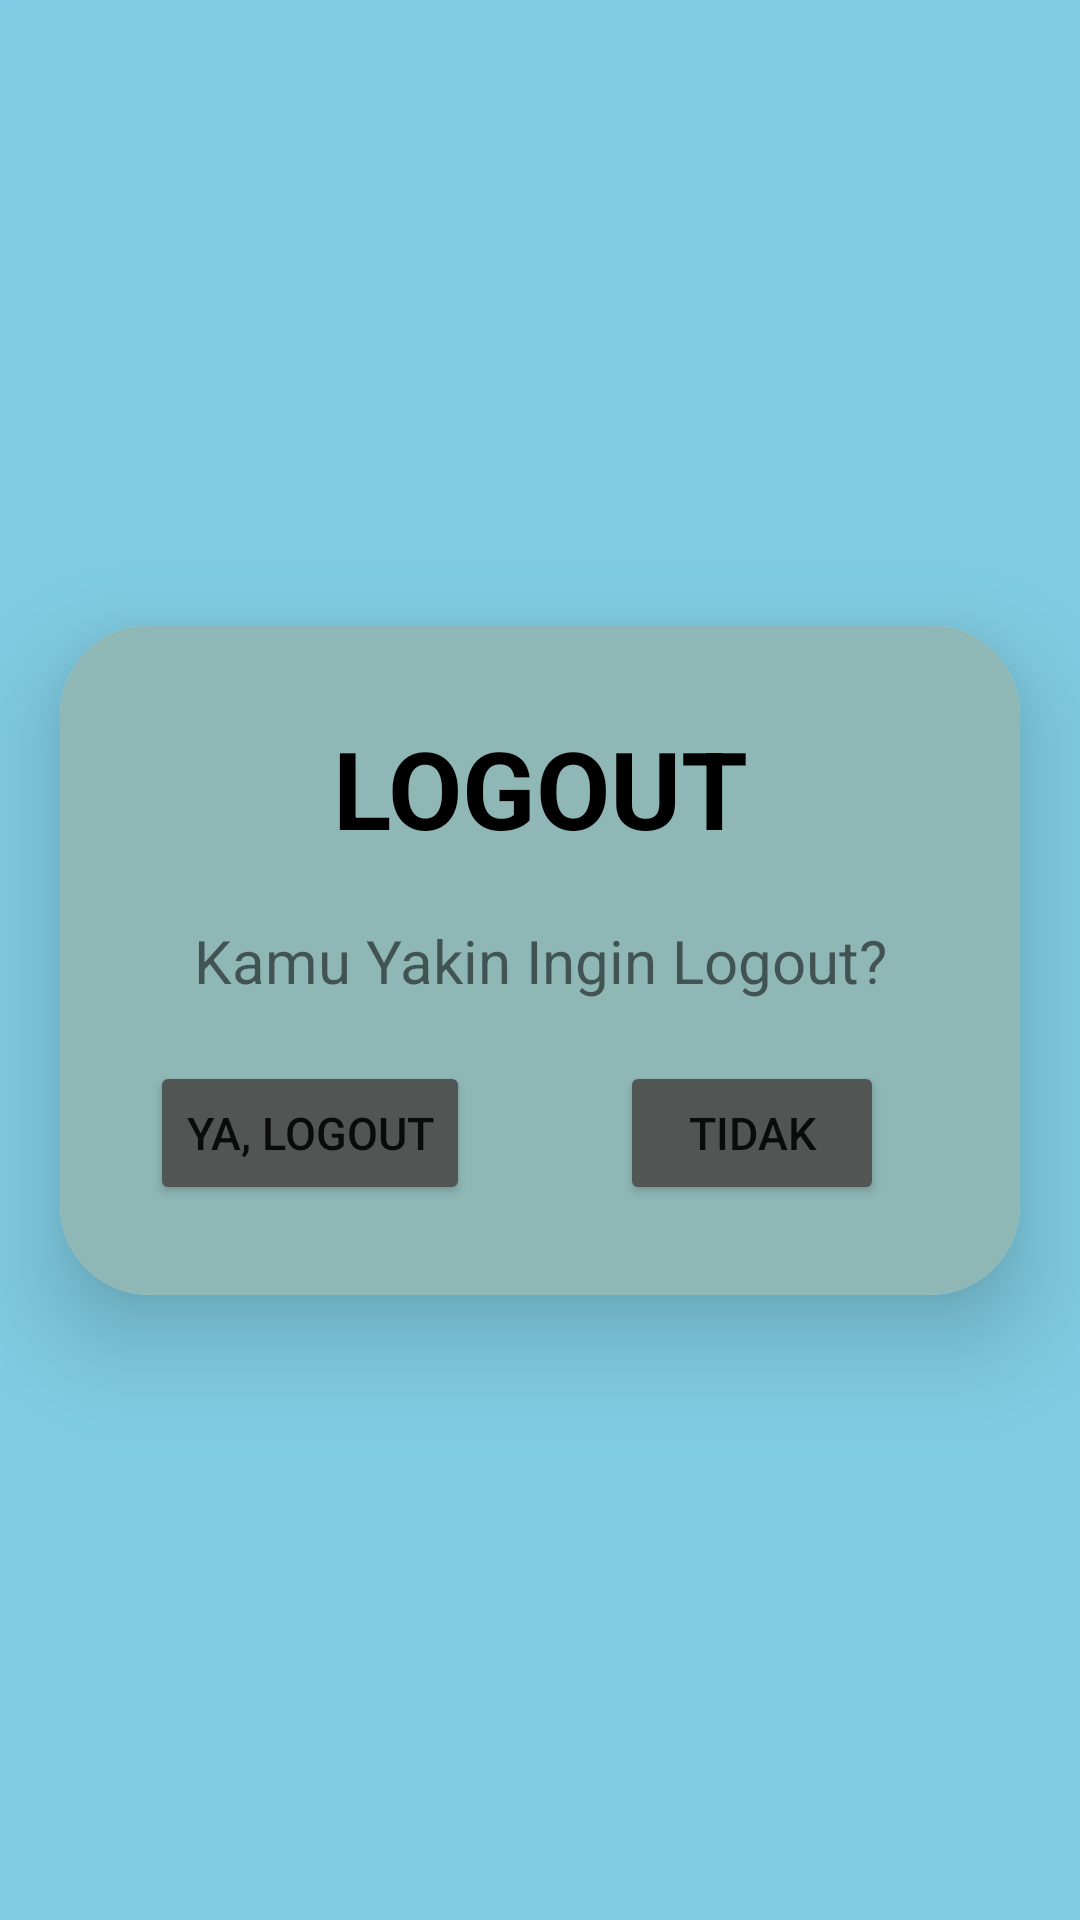

Here is an Android app screen rendered from its layout file. Give the layout XML and the strings, colors and styles it references.
<!-- AndroidManifest.xml: application theme Theme.NurDelifah_UTS -->
<!-- res/layout/fragment_logout.xml -->
<?xml version="1.0" encoding="utf-8"?>
<LinearLayout xmlns:android="http://schemas.android.com/apk/res/android"
    xmlns:app="http://schemas.android.com/apk/res-auto"
    xmlns:tools="http://schemas.android.com/tools"
    android:layout_width="match_parent"
    android:layout_height="match_parent"
    android:background="@drawable/loginbkg"
    android:orientation="horizontal"
    tools:context=".ui.logout.LogoutFragment">

    <androidx.cardview.widget.CardView
        android:layout_width="match_parent"
        android:layout_height="wrap_content"
        android:layout_gravity="center"
        android:layout_margin="20dp"
        android:background="@drawable/custom_edittext"
        app:cardCornerRadius="30dp"
        app:cardElevation="20dp">

        <LinearLayout
            android:layout_width="match_parent"
            android:layout_height="match_parent"
            android:layout_gravity="center"
            android:background="#8eb7b5"
            android:orientation="vertical"
            android:padding="20dp">

            <TextView
                android:layout_width="match_parent"
                android:layout_height="wrap_content"
                android:padding="10dp"
                android:text="LOGOUT"
                android:textAlignment="center"
                android:textColor="@color/black"
                android:textSize="36sp"
                android:textStyle="bold" />

            <TextView
                android:layout_width="match_parent"
                android:layout_height="wrap_content"
                android:padding="10dp"
                android:text="Kamu Yakin Ingin Logout?"
                android:textAlignment="center"
                android:textSize="20sp" />

            <LinearLayout
                android:layout_width="match_parent"
                android:layout_height="wrap_content"
                android:orientation="horizontal"
                android:padding="10dp">

                <Button
                    android:id="@+id/logoutButton"
                    android:layout_width="wrap_content"
                    android:layout_height="wrap_content"
                    android:layout_gravity="center"
                    android:backgroundTint="#515554"
                    android:text="Ya, Logout"
                    android:textSize="15sp"
                    app:cornerRadius="20dp" />

                <Button
                    android:id="@+id/tidakLogoutButton"
                    android:layout_width="wrap_content"
                    android:layout_height="wrap_content"
                    android:layout_gravity="center"
                    android:layout_marginLeft="50dp"
                    android:backgroundTint="#515554"
                    android:text="Tidak"
                    android:textSize="15sp"
                    app:cornerRadius="20dp" />

            </LinearLayout>

        </LinearLayout>

    </androidx.cardview.widget.CardView>

</LinearLayout>
<!-- resources referenced by this layout -->
<resources>
  <!-- drawable loginbkg: png bitmap (drawable, 5890 bytes) -->
  <style name="Theme.NurDelifah_UTS" parent="Theme.MaterialComponents.DayNight.DarkActionBar">
          
          <item name="colorPrimary">@color/purple_500</item>
          <item name="colorPrimaryVariant">@color/purple_700</item>
          <item name="colorOnPrimary">@color/white</item>
          
          <item name="colorSecondary">@color/teal_200</item>
          <item name="colorSecondaryVariant">@color/teal_700</item>
          <item name="colorOnSecondary">@color/black</item>
          
          <item name="android:statusBarColor">?attr/colorPrimaryVariant</item>
          
      </style>
  <!-- not gathered from this repository: default colours our renderer supplied (Android Studio template values) -->
  <color name="purple_500">#FF6200EE</color>
  <color name="purple_700">#FF3700B3</color>
  <color name="teal_200">#FF03DAC5</color>
  <color name="teal_700">#FF018786</color>
  <color name="black">#FF000000</color>
  <color name="white">#FFFFFFFF</color>
</resources>
